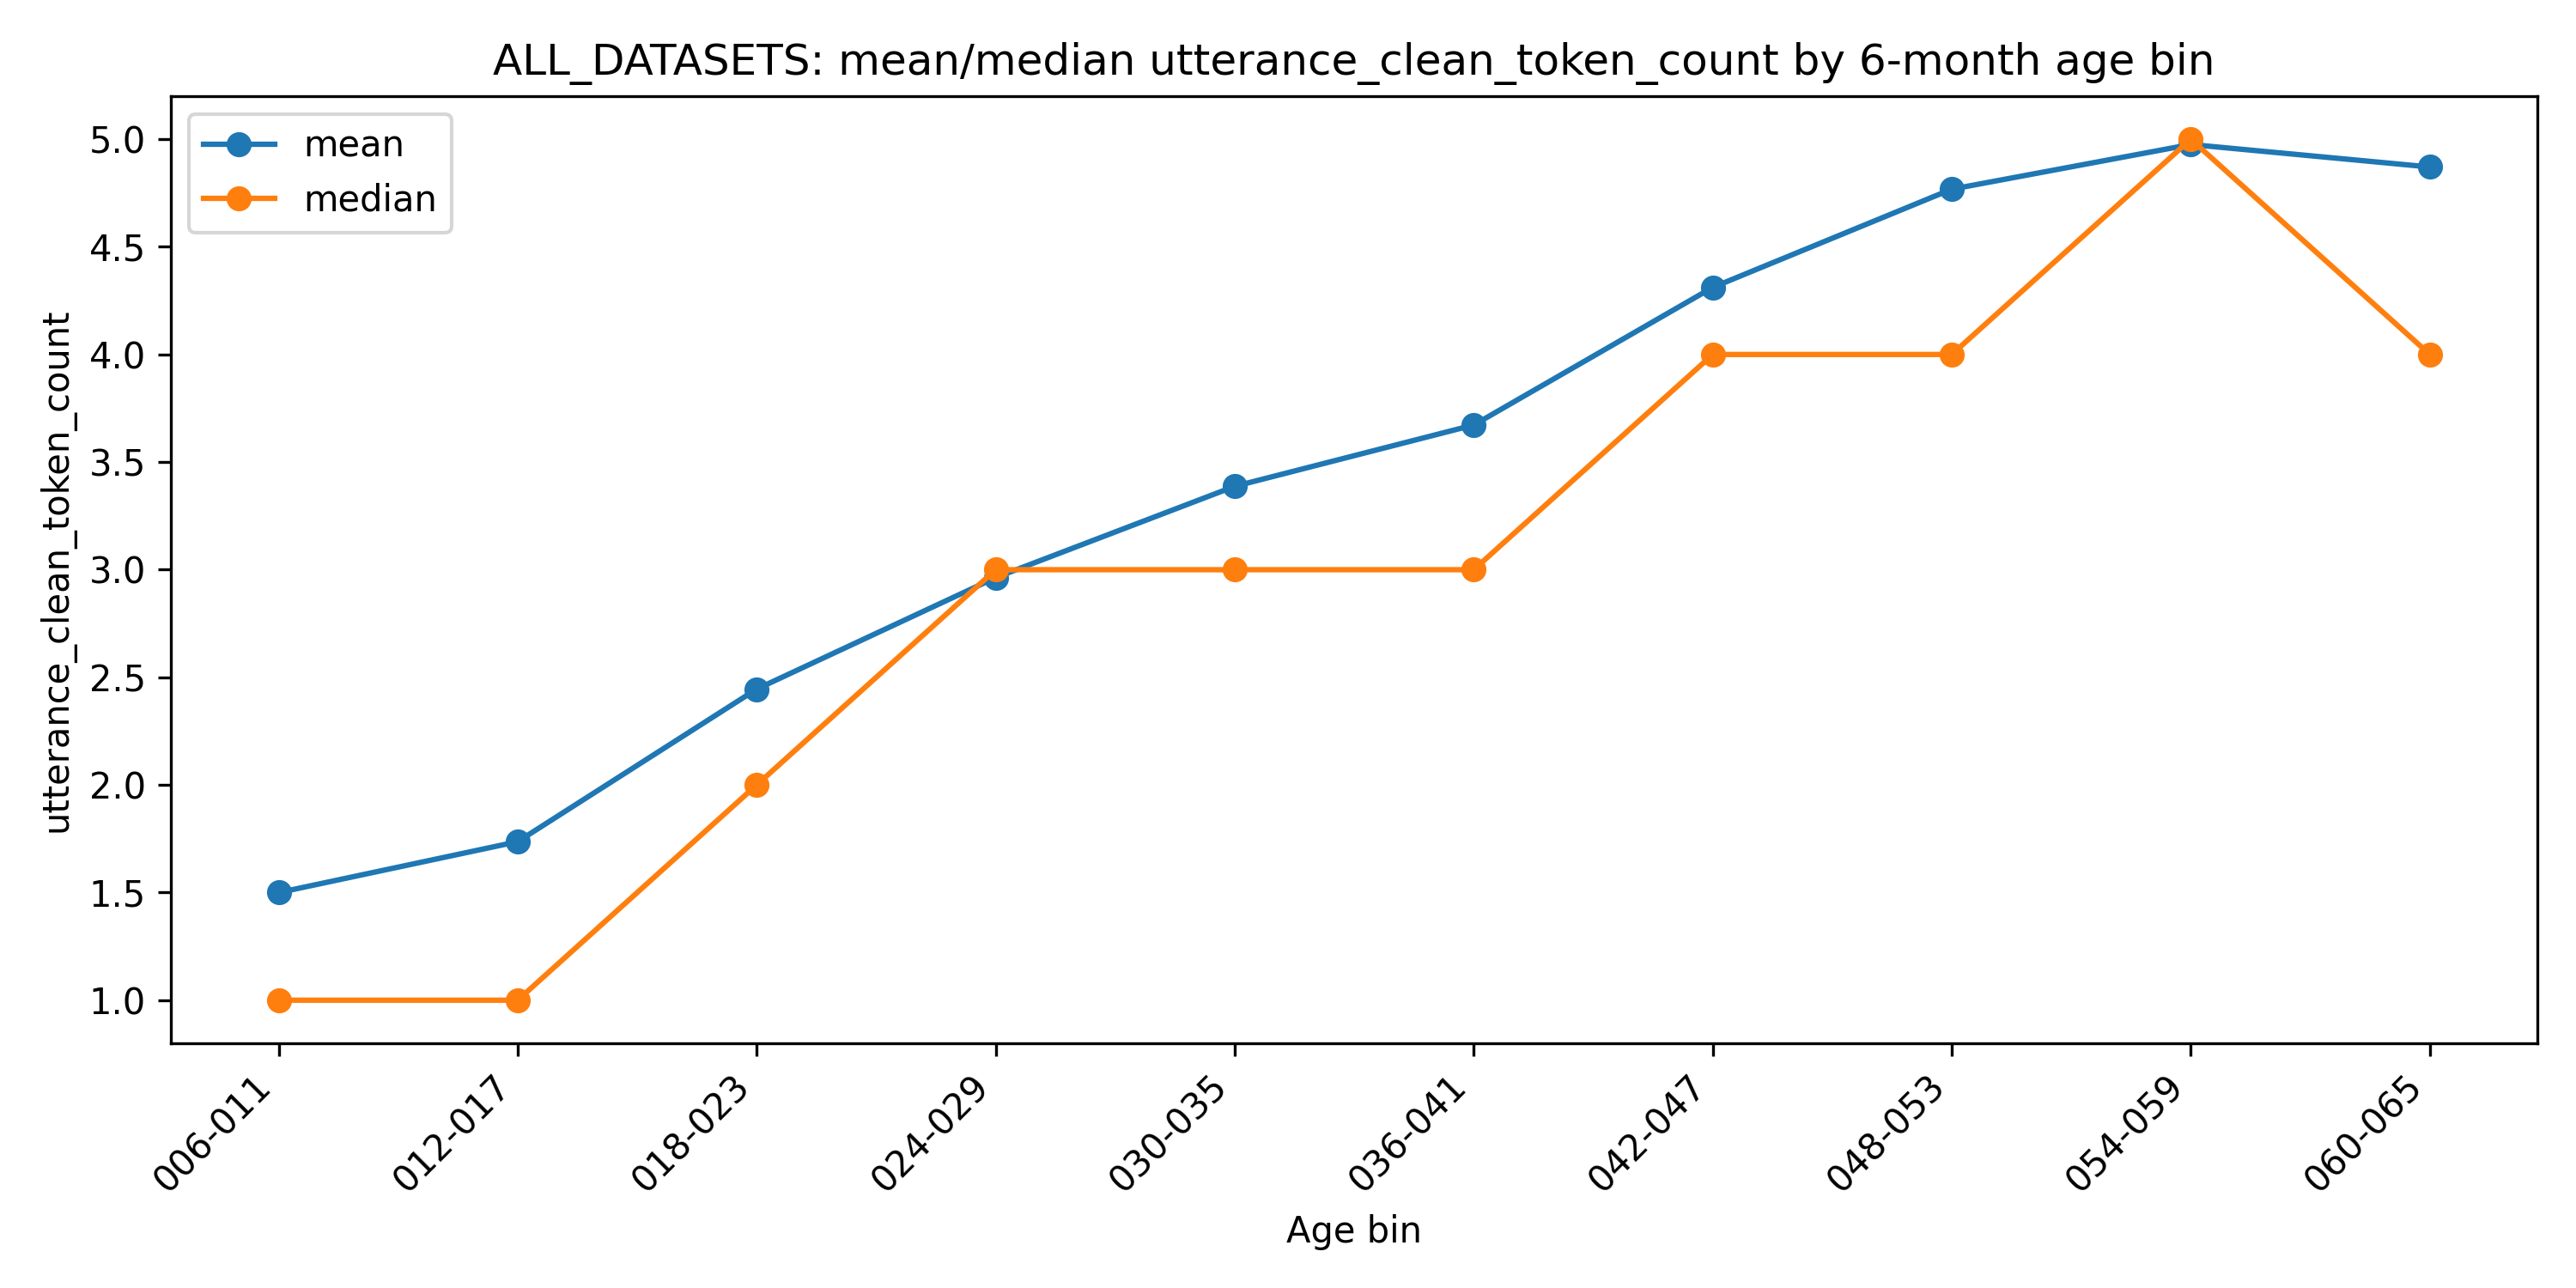

The table this chart was drawn from, first rows:
age_bin_6m, n, mean, median
006-011, 174, 1.5, 1.0
012-017, 8879, 1.736, 1.0
018-023, 55800, 2.445, 2.0
024-029, 171619, 2.963, 3.0
030-035, 150528, 3.387, 3.0
036-041, 38428, 3.672, 3.0
042-047, 16741, 4.312, 4.0
048-053, 13143, 4.768, 4.0
054-059, 10242, 4.975, 5.0
060-065, 2581, 4.871, 4.0
